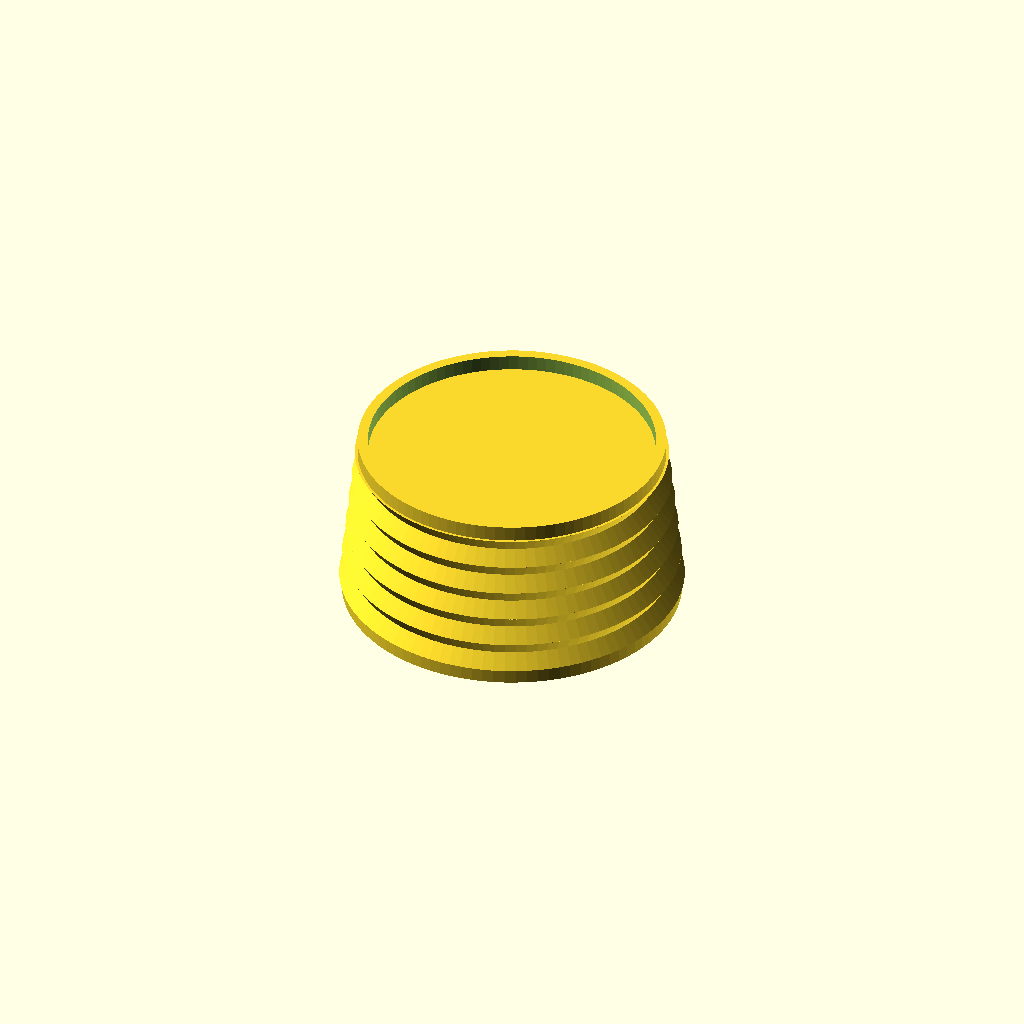
Cell 1: the model at its default parameters.
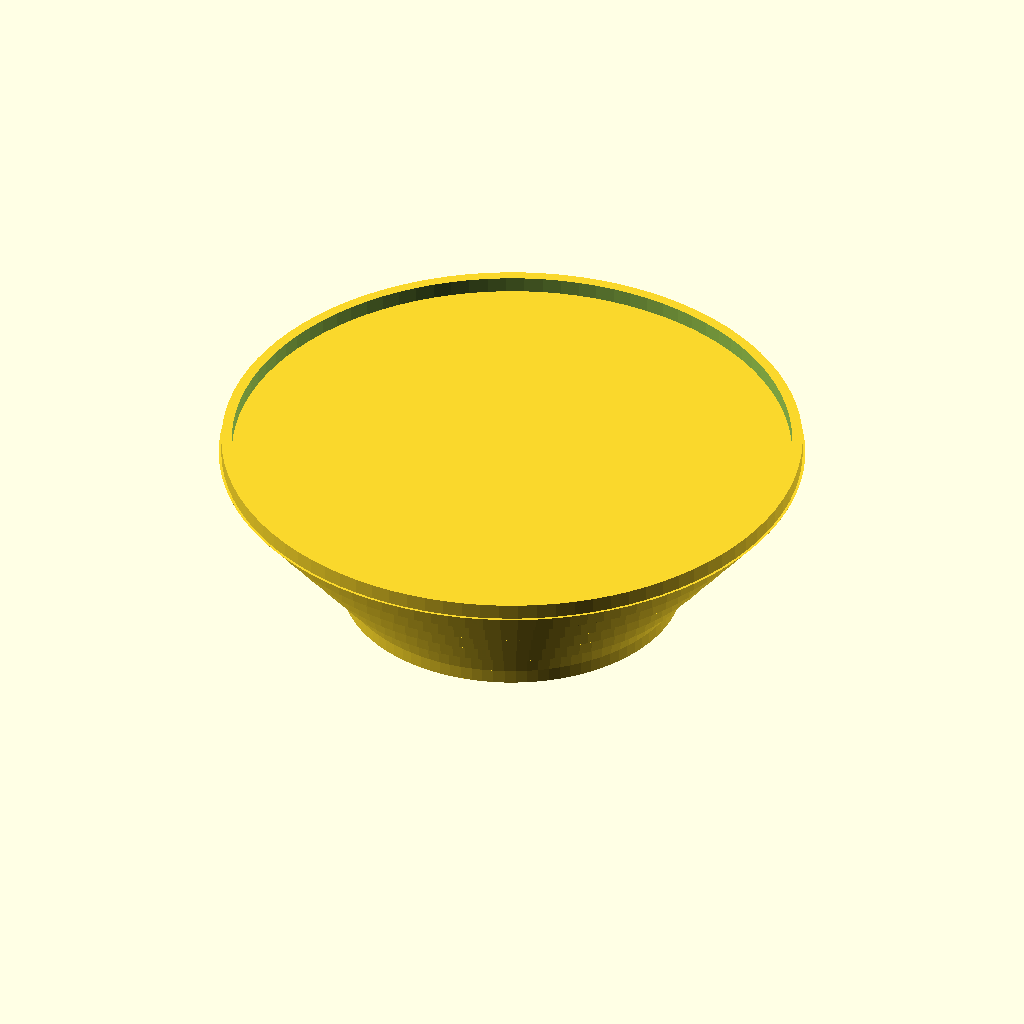
Cell 2: top_id = 104 (everything else at default).
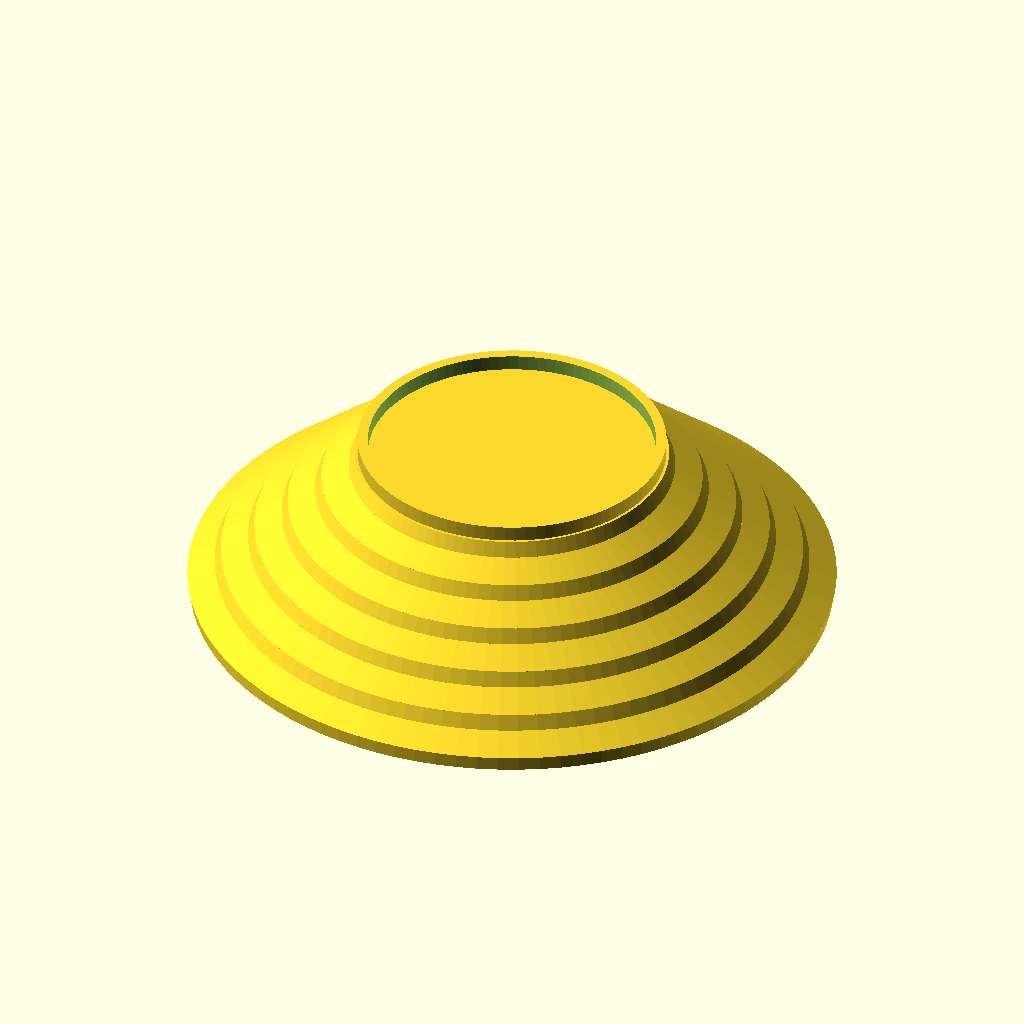
Cell 3 — bottom_id set to 116, the other parameters unchanged.
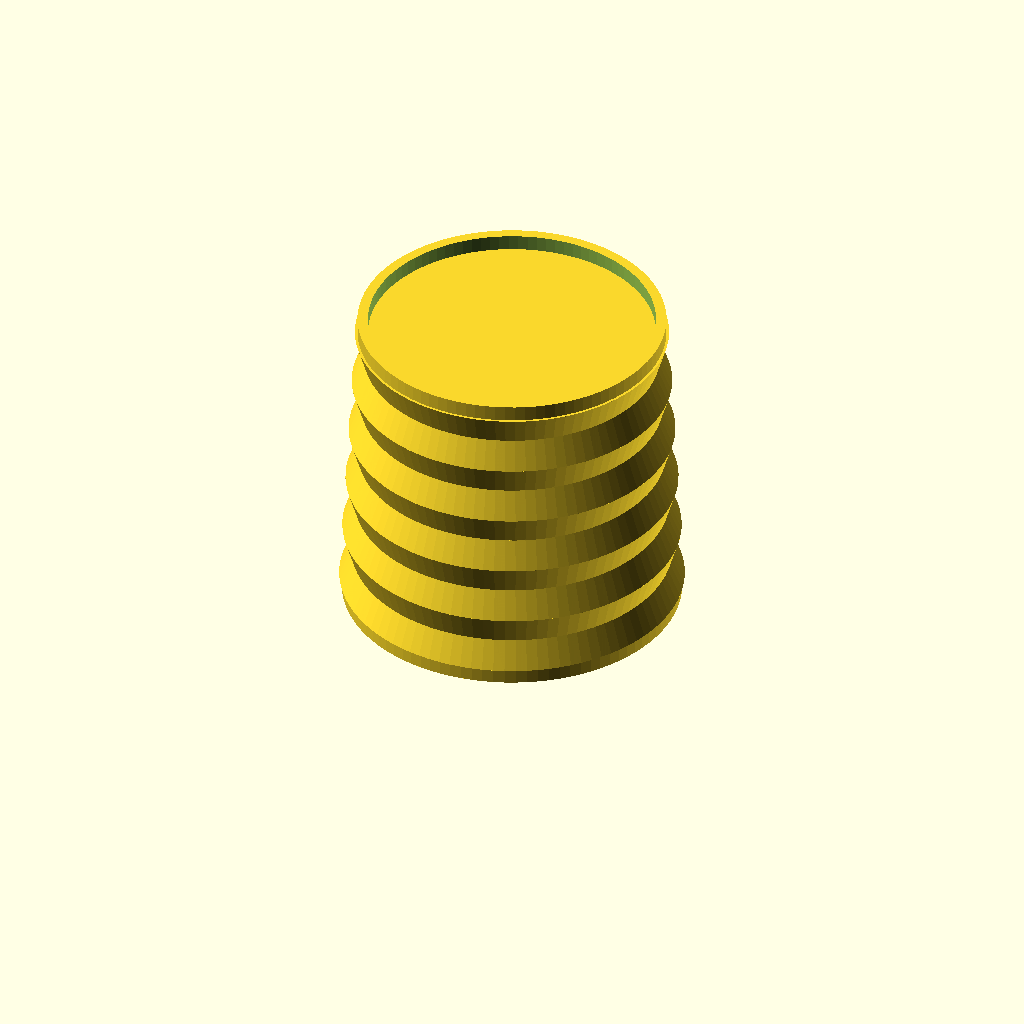
Cell 4: the same model with height = 56.
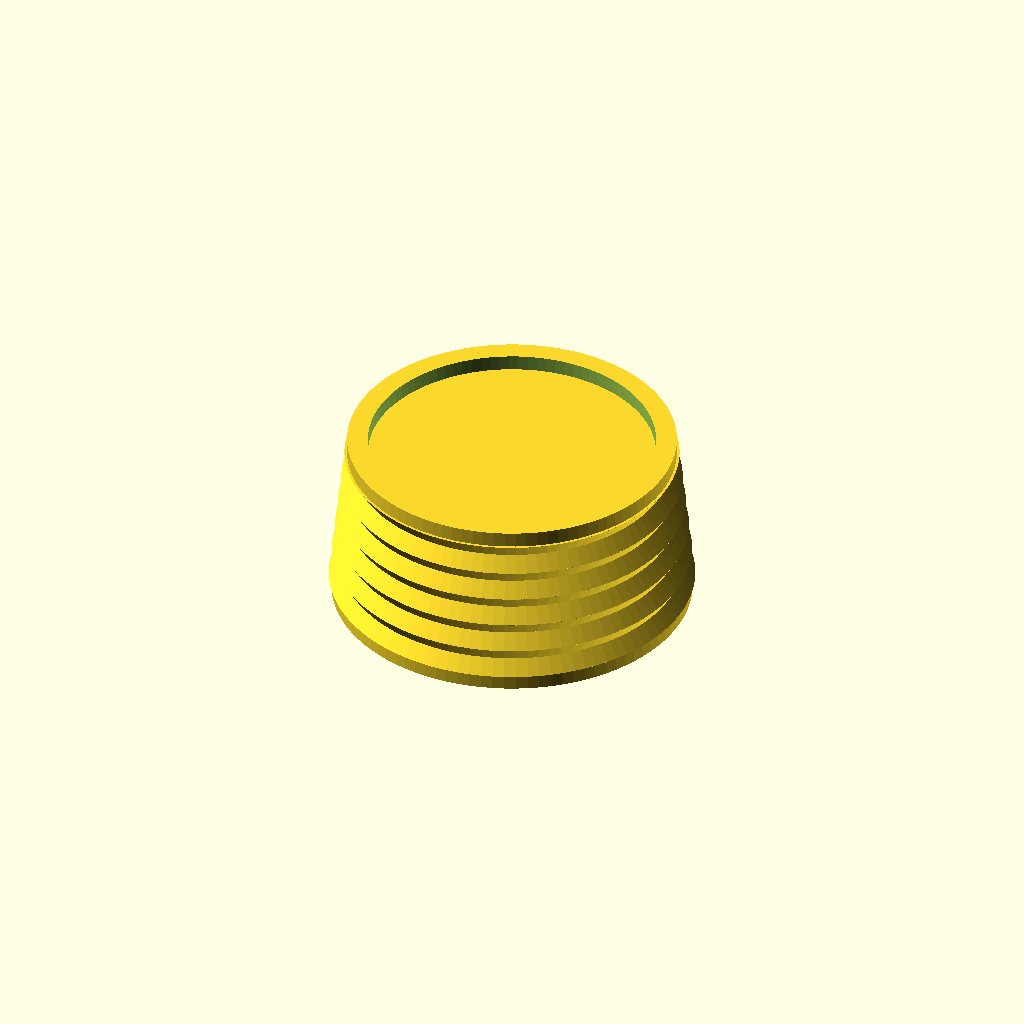
Cell 5: wall = 4 (everything else at default).
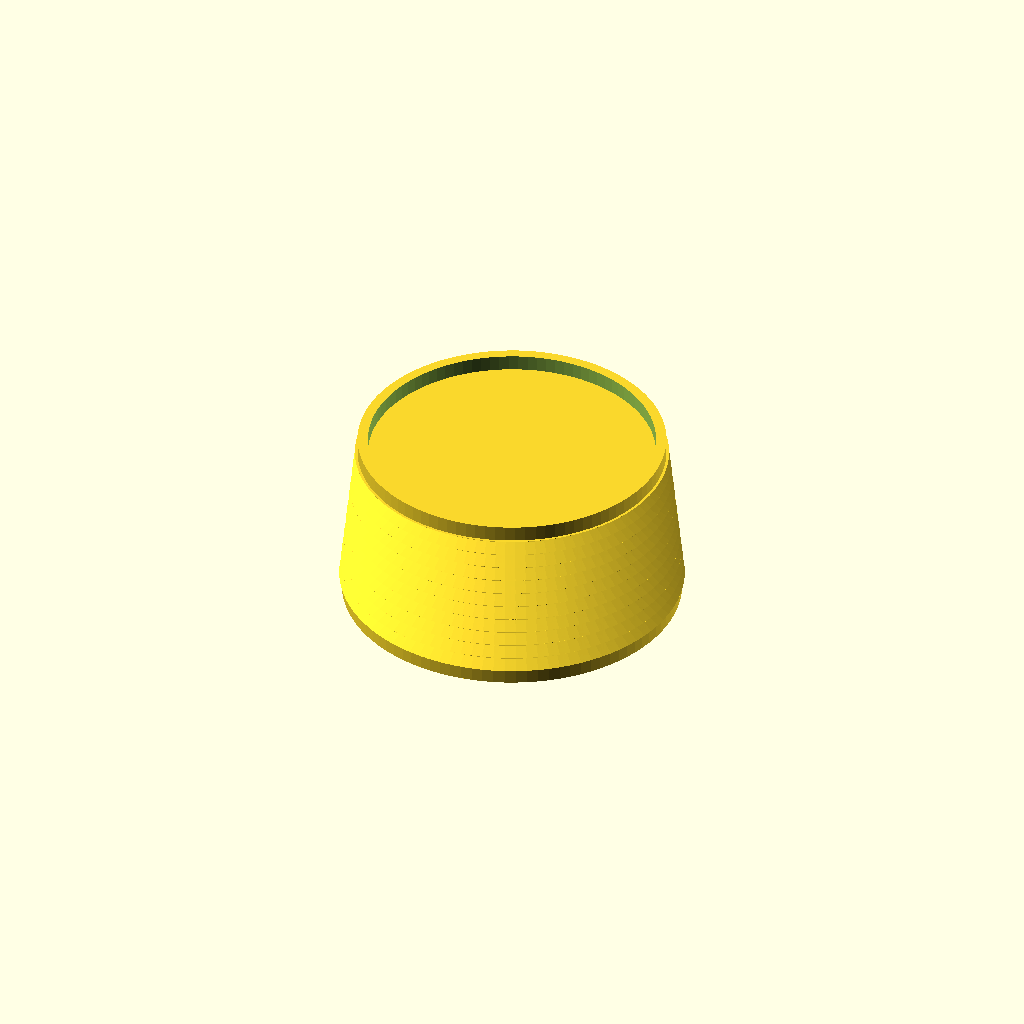
Cell 6 — conv_loops set to 10, the other parameters unchanged.
One fixed orthographic camera (rotation 55°, 0°, 25°; colour scheme Cornfield) for every cell.
Source of the model, automower-440iq-cutting-frame/bellow_547656201.scad:
// Husqvarna Automower 440 iQ frame sealing bellow
// OEM: 547 65 62-01 (547656201) — highlighted on Husqvarna support page ref 11
//
// This is a flexible rubber seal, not the structural plastic frame (599318201).
// Print in TPU 95A. Calibrate diameters and height against your OEM part.

$fn = 96;

// --- Bellow geometry (mm) ---
top_id       = 52;    // inner diameter at motor side
bottom_id    = 58;    // inner diameter at frame side
height       = 28;
wall         = 2.0;
conv_loops   = 5;     // accordion folds
lip_top      = 3;     // retention lip height at top
lip_bottom   = 3;     // retention lip height at bottom
lip_thick    = 1.5;

module ring(od, h) {
    difference() {
        cylinder(h = h, d = od);
        translate([0, 0, -0.1])
            cylinder(h = h + 0.2, d = od - 2 * wall);
    }
}

module convolute_section(z0, id0, id1, h) {
    steps = conv_loops * 2;
    for (i = [0 : steps - 1]) {
        t0 = i / steps;
        t1 = (i + 1) / steps;
        id_a = id0 + (id1 - id0) * t0;
        id_b = id0 + (id1 - id0) * t1;
        od_a = id_a + 2 * wall + (i % 2 == 0 ? 4 : 0);
        od_b = id_b + 2 * wall + (i % 2 == 0 ? 0 : 4);
        hull() {
            translate([0, 0, z0 + t0 * h])
                cylinder(h = 0.01, d = od_a);
            translate([0, 0, z0 + t1 * h])
                cylinder(h = 0.01, d = od_b);
        }
        translate([0, 0, z0 + t0 * h])
            cylinder(h = (t1 - t0) * h + 0.01, d1 = od_a, d2 = od_b);
    }
}

union() {
    // Bottom retention lip (frame side)
    ring(bottom_id + 2 * wall + 2 * lip_thick, lip_bottom);

    // Accordion body
    translate([0, 0, lip_bottom])
        convolute_section(0, bottom_id, top_id, height);

    // Top retention lip (motor side)
    translate([0, 0, lip_bottom + height])
        ring(top_id + 2 * wall + 2 * lip_thick, lip_top);
}
Parameter table extracted from the source (name, type, default, range or options):
top_id: number, default 52
bottom_id: number, default 58
height: number, default 28
wall: number, default 2
conv_loops: number, default 5
lip_top: number, default 3
lip_bottom: number, default 3
lip_thick: number, default 1.5
